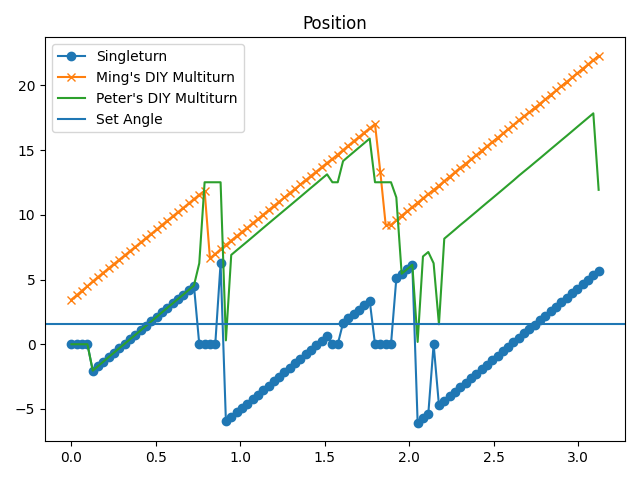

Data behind this chart, as committed beside it:
time, s_pos, m_pos, diy_m_pos, speed, torque
1.0013580322265625e-05, -0.0001918, -0.157, 3.456, -0.001587, -0.6284
0.03153, -0.0001918, -0.1408, 3.797, -0.001587, -0.564
0.06305, -0.0001918, -0.1248, 4.148, -0.001587, -0.4995
0.09457, -0.0001918, -0.1091, 4.493, -0.001587, -0.4351
0.1261, -2.04, -0.09293, 4.854, 0.3871, 3.239
0.1576, -1.689, -0.07719, 5.2, 0.4966, 3.239
0.1891, -1.343, -0.06132, 5.534, 0.4966, 3.142
0.2206, -0.9883, -0.04533, 5.879, 0.6521, 3.126
0.2521, -0.6447, -0.02972, 6.208, 0.6363, 3.11
0.2837, -0.2984, -0.01398, 6.541, 0.6315, 2.997
0.3152, 0.04238, 0.001491, 6.868, 0.5617, 3.207
0.3468, 0.3881, 0.0172, 7.203, 0.5696, 3.223
0.3783, 0.7289, 0.03273, 7.528, 0.4998, 3.19
0.4098, 1.075, 0.04847, 7.865, 0.5093, 3.335
0.4413, 1.424, 0.06436, 8.205, 0.5268, 3.287
0.4728, 1.766, 0.07995, 8.533, 0.4649, 3.19
0.5043, 2.113, 0.09574, 8.868, 0.4443, 3.11
0.5358, 2.465, 0.1116, 9.213, 0.6093, 3.062
0.5674, 2.813, 0.1274, 9.552, 0.6315, 3.062
0.5989, 3.153, 0.1429, 9.878, 0.5617, 3.045
0.6304, 3.497, 0.1586, 10.21, 0.5046, 3.045
0.6619, 3.839, 0.1741, 10.54, 0.4998, 3.19
0.6934, 4.189, 0.19, 10.88, 0.5696, 3.19
0.7249, 4.532, 0.2056, 11.21, 0.5315, 3.271
0.7565, 0.0, 0.2214, 11.55, 0.0, 0.8701
0.7881, 0.0, 0.2369, 11.87, 0.0, 0.9346
0.8196, 0.0, 0.2525, 6.638, 0.0, 0.999
0.8511, 0.0, 0.2682, 6.978, 0.0, 1.063
0.8826, 6.257, 0.2841, 7.338, 0.4221, 3.062
0.9142, -5.958, 0.3, 7.679, 0.5442, 3.013
0.9456, -5.613, 0.3157, 8.013, 0.5696, 3.207
0.9772, -5.265, 0.3314, 8.345, 0.614, 3.319
1.009, -4.922, 0.347, 8.674, 0.5791, 3.319
1.04, -4.581, 0.3627, 9.001, 0.457, 3.384
1.072, -4.234, 0.3784, 9.34, 0.4871, 3.384
1.103, -3.884, 0.3942, 9.678, 0.5696, 3.384
1.135, -3.535, 0.4101, 10.02, 0.5966, 3.271
1.166, -3.189, 0.4258, 10.35, 0.5839, 3.271
1.198, -2.843, 0.4415, 10.69, 0.6442, 3.126
1.229, -2.5, 0.4571, 11.02, 0.6045, 3.223
1.261, -2.155, 0.4728, 11.35, 0.614, 3.239
1.292, -1.811, 0.4885, 11.68, 0.5696, 3.384
1.324, -1.466, 0.5041, 12.01, 0.6045, 3.335
1.355, -1.12, 0.5198, 12.35, 0.5918, 3.464
1.387, -0.7709, 0.5357, 12.68, 0.614, 3.48
1.418, -0.4217, 0.5514, 13.02, 0.6791, 3.319
1.45, -0.08016, 0.5671, 13.35, 0.5696, 3.368
1.481, 0.2711, 0.583, 13.68, 0.6743, 3.303
1.513, 0.6113, 0.5985, 14.01, 0.6267, 3.303
1.544, 0.0, 0.614, 14.32, 0.0, 2.433
1.576, 0.0, 0.6295, 14.66, 0.0, 2.498
1.607, 1.635, 0.6453, 15, 0.2872, 3.416
1.639, 1.989, 0.6612, 15.35, 0.5569, 3.432
1.67, 2.335, 0.6769, 15.68, 0.5347, 3.529
1.702, 2.682, 0.6927, 16.02, 0.5395, 3.529
1.734, 3.029, 0.7085, 16.36, 0.5617, 3.416
1.765, 3.378, 0.7243, 16.69, 0.5871, 3.416
1.797, 0.0, 0.7396, 17, 0.0, 2.933
1.828, 0.0, 0.7553, 13.28, 0.0, 2.981
1.86, 0.0, 0.7709, 9.226, 0.0, 3.045
... 40 more rows
